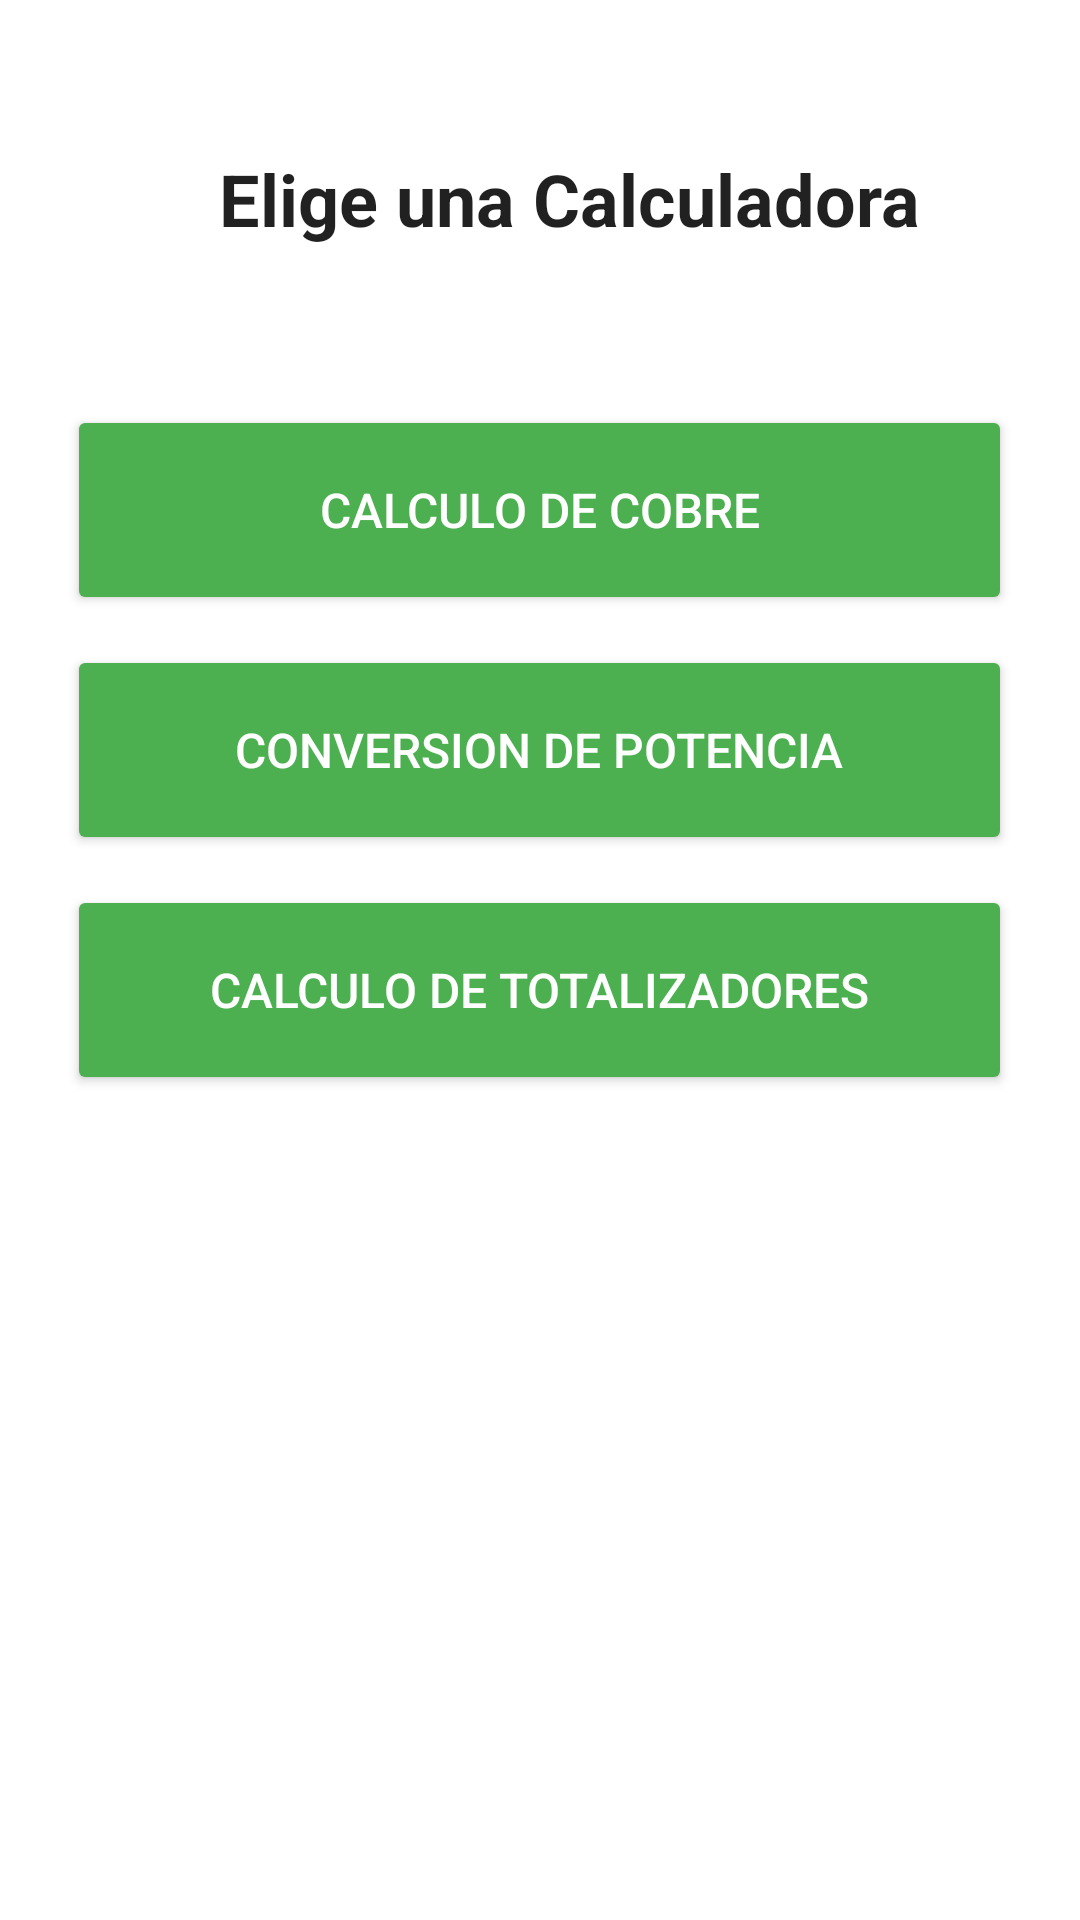

Produce the Android XML layout that renders to this screen, including the resource entries it uses.
<!-- AndroidManifest.xml: application theme Theme.ElectroVir -->
<!-- res/layout/activity_vista_principal.xml -->
<?xml version="1.0" encoding="utf-8"?>
<RelativeLayout xmlns:android="http://schemas.android.com/apk/res/android"
    xmlns:app="http://schemas.android.com/apk/res-auto"
    xmlns:tools="http://schemas.android.com/tools"
    android:layout_width="match_parent"
    android:layout_height="match_parent"
    android:background="?attr/colorBackgroundFloating"
    tools:context="intesoft.elecal.elec.vistaPrincipal">

    <TextView
        android:id="@+id/titulo"
        android:layout_width="match_parent"
        android:layout_height="50dp"
        android:layout_centerHorizontal="true"
        android:layout_marginLeft="35dp"
        android:layout_marginTop="50dp"
        android:paddingLeft="20dp"
        android:text="Elige una Calculadora"
        android:textAlignment="center"
        android:textColor="?attr/actionMenuTextColor"
        android:textSize="24dp"
        android:textStyle="bold" />

    <Button
        android:id="@+id/cu"
        android:layout_width="match_parent"
        android:layout_height="70dp"
        android:layout_centerHorizontal="true"
        android:layout_marginLeft="45dp"
        android:layout_marginTop="135dp"
        android:backgroundTint="#4CAF50"
        android:onClick="Cu"
        android:text="Calculo de Cobre"
        android:textColor="@color/white"
        android:textSize="16dp"
        android:visibility="visible" />

    <Button
        android:id="@+id/potencia"
        android:layout_width="match_parent"
        android:layout_height="70dp"
        android:layout_centerHorizontal="true"
        android:layout_marginLeft="45dp"
        android:layout_marginTop="215dp"
        android:backgroundTint="#4CAF50"
        android:onClick="CalculoPotencia"
        android:text="CONVERSION DE POTENCIA"
        android:textColor="@color/white"
        android:textSize="16dp" />

    <Button
        android:id="@+id/totalizadores"
        android:layout_width="match_parent"
        android:layout_height="70dp"
        android:layout_centerHorizontal="true"
        android:layout_marginLeft="45dp"
        android:layout_marginTop="295dp"
        android:backgroundTint="#4CAF50"
        android:onClick="totalizador"
        android:text="Calculo de Totalizadores"
        android:textColor="@color/white"
        android:textSize="16dp"
        android:visibility="visible" />

    <Button
        android:id="@+id/banco"
        android:layout_width="match_parent"
        android:layout_height="70dp"
        android:layout_centerHorizontal="true"
        android:layout_marginLeft="45dp"
        android:layout_marginTop="375dp"
        android:backgroundTint="@color/teal_700"
        android:onClick="condensador"
        android:text="banco capacitores"
        android:textSize="16dp"
        android:visibility="invisible" />

    <Button
        android:id="@+id/trafos"
        android:layout_width="match_parent"
        android:layout_height="70dp"
        android:layout_centerHorizontal="true"
        android:layout_marginLeft="45dp"
        android:layout_marginTop="455dp"
        android:backgroundTint="@color/teal_700"
        android:onClick="Transformador"
        android:text="transformadores"
        android:textSize="16dp"
        android:visibility="invisible" />

</RelativeLayout>
<!-- resources referenced by this layout -->
<resources>
  <color name="teal_700">#FF018786</color>
  <color name="white">#FFFFFFFF</color>
  <style name="Theme.ElectroVir" parent="Theme.MaterialComponents.DayNight.NoActionBar">
          
          <item name="colorPrimary">@color/purple_500</item>
          <item name="colorPrimaryVariant">@color/purple_700</item>
          <item name="colorOnPrimary">@color/white</item>
          
          <item name="colorSecondary">@color/teal_200</item>
          <item name="colorSecondaryVariant">@color/teal_700</item>
          <item name="colorOnSecondary">@color/black</item>
          
          <item name="android:statusBarColor" tools:targetApi="l">?attr/colorPrimaryVariant</item>
          
      </style>
  <color name="purple_500">#FF6200EE</color>
  <color name="purple_700">#1C6DAE</color>
  <color name="teal_200">#FF03DAC5</color>
  <color name="black">#FF000000</color>
</resources>
